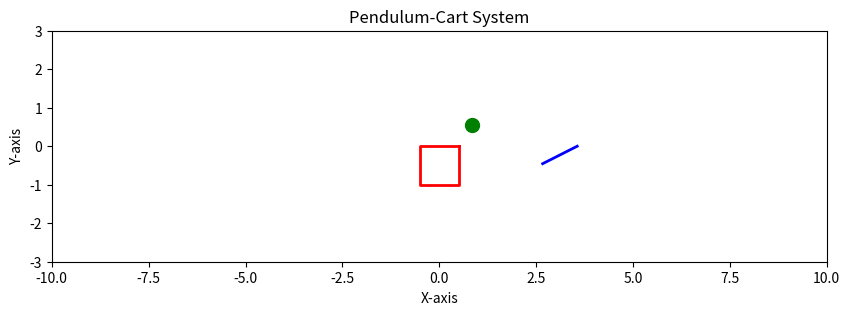

Here is the Python script that generated this plot: (Note: this script raises an exception after producing the figure.)
# importing libraries
from math import cos, sin
import numpy as np
from random import random
import scipy.signal as signal
import scipy.linalg as linalg
from mpl_toolkits.mplot3d import Axes3D
from scipy.integrate import solve_ivp
import matplotlib.pyplot as plt
from matplotlib import animation
from matplotlib.patches import Circle

dt = 0.1
Tfinal = 10
Ts = dt
Tsteps = Tfinal/Ts # number of frames
frames = int(Tsteps)

# Paramters
m = 0.1
M = 1
l = 1
g = 9.8
k = 1
R = 100
r = 0.02
f = 0

# Initial Conditions
x = 0
x_dot = 5
theta = 1
theta_dot = 0
states = np.array([x, x_dot, theta, theta_dot])

# Data Collection for Trajectories and Plots
x_data = []
x_dot_data = []
theta_data = []
theta_dot_data = []
f_data = []

# Simulation Parameters
dt = 0.1
Tfinal = 10
Ts = dt
Tsteps = Tfinal/Ts # number of frames
frames = int(Tsteps)

# A, B, Q, R, K matrix
A = np.array([[0,                 1,               0, 0],
              [0,  (-k*k)/(M*r*r*R),        (-m*g)/M, 0],
              [0,                 0,               0, 1],
              [0, (k*k)/(M*r*r*R*l), ((M+m)*g)/(M*l), 0]])

B = np.array([[0], [k/(M*r*R)], [0], [-k/(M*r*R*l)]])

Q = np.array([[10**4, 0, 0 , 0],
              [0, 0, 0, 0],
              [0, 0, 3000, 0],
              [0, 0, 0, 0]])

R1 = [[0.1]]

P = np.matrix(linalg.solve_continuous_are(A, B, Q, R1))
K = np.matrix(linalg.inv(R1)*(B.T*P))

eigVal, eigVec = linalg.eig(A-B*K)

# Animation Paramaters
sT = np.sin(theta)
cT = np.cos(theta)
w = 1

rod_x = [x, x+l*sT]
rod_y = [0, l*cT]

fig = plt.figure(figsize = (10,3))
ax1 = plt.subplot(1,1,1)
ax1.set_xlim((-10,10))
ax1.set_ylim((-3,3))
ax1.set_xlabel('X-Axis')
ax1.set_ylabel('Y-Axis')
ax1.set_title('Pendulum-Cart System')

rod, = ax1.plot(rod_x, rod_y, 'b', lw = 2)
bob, = ax1.plot(x+l*sT, l*cT, 'g', marker = 'o', ms = 10)

p1 = [x+w/2, 0]
p2 = [x+w/2, -w]
p3 = [x-w/2, -w]
p4 = [x-w/2, 0]

cart_x = [p1[0], p2[0], p3[0], p4[0], p1[0]]
cart_y = [p1[1], p2[1], p3[1], p4[1], p1[1]]

cart, = ax1.plot(cart_x, cart_y, 'r', lw = 2)

x_data.append(states[0])
x_dot_data.append(states[1])
theta_data.append(states[2])
theta_dot_data.append(states[3])
f_data.append(f)

traj, = ax1.plot(x_data, 0, 'y:', lw = 1)
traj1, = ax1.plot(x_data+l*np.sin(theta_data), l*np.cos(theta_data), 'k:', lw = 1)

def rodPoints(x, l, theta):
  sT = np.sin(theta)
  cT = np.cos(theta)

  rod_x = [x, x+l*sT]
  rod_y = [0, l*cT]

  return [rod_x, rod_y]

def bobPoints(x, l, theta):
  sT = np.sin(theta)
  cT = np.cos(theta)

  bob_x, bob_y = x+l*sT, l*cT

  return [bob_x, bob_y]

def cartPoints(x):
  w = 1
  p1 = [x+w/2, 0]
  p2 = [x+w/2, -w]
  p3 = [x-w/2, -w]
  p4 = [x-w/2, 0]

  cart_x = [p1[0], p2[0], p3[0], p4[0], p1[0]]
  cart_y = [p1[1], p2[1], p3[1], p4[1], p1[1]]

  return [cart_x, cart_y]

def dyna_pencart(t,y,f):
  x = y[0]
  x_dot = y[1]
  theta = y[2]
  theta_dot = y[3]

  x_ddot = (k*f)/(M*R*r) - (k*k*x_dot)/(M*r*r*R) - (m*g*theta)/M
  theta_ddot = ((m+M)*g*theta)/(M*l) + (k*k*x_dot)/(M*r*r*R*l) - (k*f)/(M*r*R*l)

  return [y[1], x_ddot, y[3], theta_ddot]

def ctrl_lqr(y):
  f = -K[0,0]*y[0] -K[0,1]*y[1] -K[0,2]*y[2] -K[0,3]*y[3]

  return f

def step(states, dt):
  x= states[0]
  x_dot = states[1]
  theta = states[2]
  theta_dot = states[3]

  f = ctrl_lqr(states)
  f_data.append(f)

  sol = solve_ivp(lambda t,y: dyna_pencart(t,y,f), [0, dt], [x, x_dot, theta, theta_dot], t_eval = np.linspace(0, dt, 100))
  states = sol.y[:,-1].T

  return states

def drawframe(i):
  global states
  states = step(states, dt)
  x = states[0]
  x_dot = states[1]
  theta = states[2]
  theta_dot = states[3]

  x_data.append(states[0])
  x_dot_data.append(states[1])
  theta_data.append(states[2])
  theta_dot_data.append(states[3])

  rod_x, rod_y = rodPoints(x, l, theta)
  bob_x, bob_y = bobPoints(x, l, theta)
  cart_x, cart_y = cartPoints(x)

  rod.set_data(rod_x, rod_y)
  bob.set_data(bob_x, bob_y)
  cart.set_data(cart_x, cart_y)
  traj.set_data(x_data,0)
  traj1.set_data(x_data+l*np.sin(theta_data), l*np.cos(theta_data))

  return rod, bob, cart, traj, traj1

ax1.set_xlabel('X-axis')
ax1.set_ylabel('Y-axis')
ax1.set_title('Pendulum-Cart System')

# blit=True re-draws only the parts that have changed.
anim = animation.FuncAnimation(fig, drawframe, frames=frames, interval=100, blit=True)

from IPython.display import HTML
HTML(anim.to_html5_video())

# Figure to plot the states against time step
a = [-10, 110]
b = [0, 0]
fig1 = plt.figure(figsize=(15,15))
ax2 = fig1.add_subplot(3, 2, 1)
ax2.set_xlabel('Time Step')
ax2.set_ylabel('x')
ax2.set_title('State Plot of x')
x1 = ax2.plot(range(len(x_data)),x_data)
A = ax2.plot(a, b, 'r:')

ax3 = fig1.add_subplot(3, 2, 2)
ax3.set_xlabel('Time Step')
ax3.set_ylabel('x_dot')
ax3.set_title('State Plot of x_dot')
x_dot1 = ax3.plot(range(len(x_dot_data)),x_dot_data)
A = ax3.plot(a, b, 'r:')

ax4 = fig1.add_subplot(3, 2, 3)
ax4.set_xlabel('Time Step')
ax4.set_ylabel('theta')
ax4.set_title('State Plot of theta')
theta1 = ax4.plot(range(len(theta_data)),theta_data)
A = ax4.plot(a, b, 'r:')

ax5 = fig1.add_subplot(3, 2, 4)
ax5.set_xlabel('Time Step')
ax5.set_ylabel('theta_dot')
ax5.set_title('State Plot of theta_dot')
theta_dot1 = ax5.plot(range(len(theta_dot_data)),theta_dot_data)
A = ax5.plot(a, b, 'r:')

ax6 = fig1.add_subplot(3, 2, 5)
ax6.set_xlabel('Time Step')
ax6.set_ylabel('input')
ax6.set_title('Plot of input')
f1 = ax6.plot(range(len(f_data)),f_data)
A = ax6.plot(a, b, 'r:')